14-way image classification set "data2" from GitHub (ikathuria/GestureRecognition); label vocabulary: down gesture, eight hand gesture, five hand gesture, four hand gesture, left gesture, nine hand gesture, off gesture, one hand gesture, right gesture, seven hand gesture, six hand gesture, three hand gesture, two hand gesture, zero hand gesture.

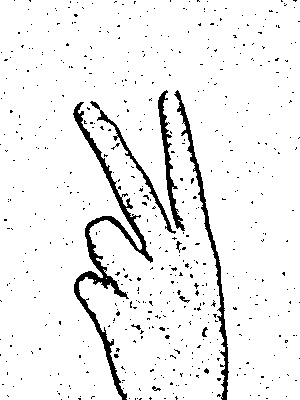
Label: two hand gesture

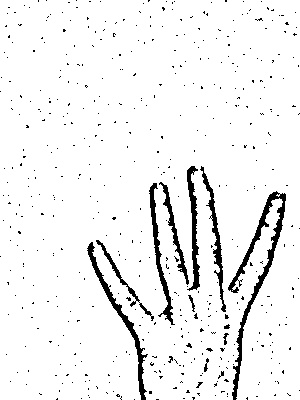
Label: four hand gesture

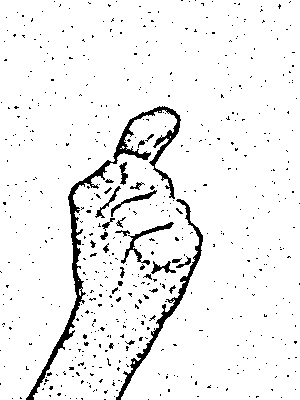
Label: nine hand gesture

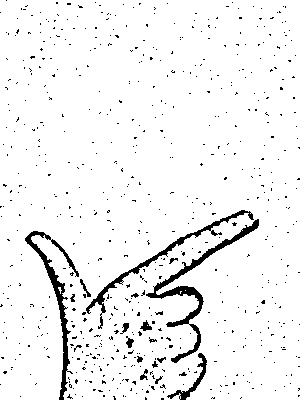
Label: eight hand gesture

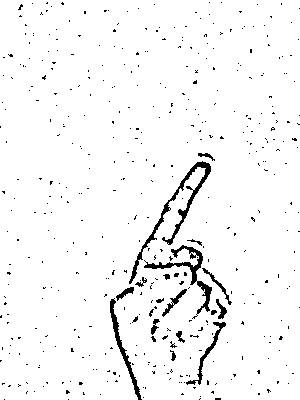
Label: one hand gesture

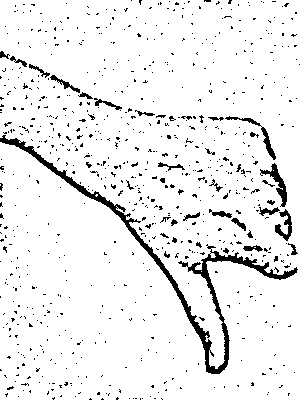
Label: down gesture
